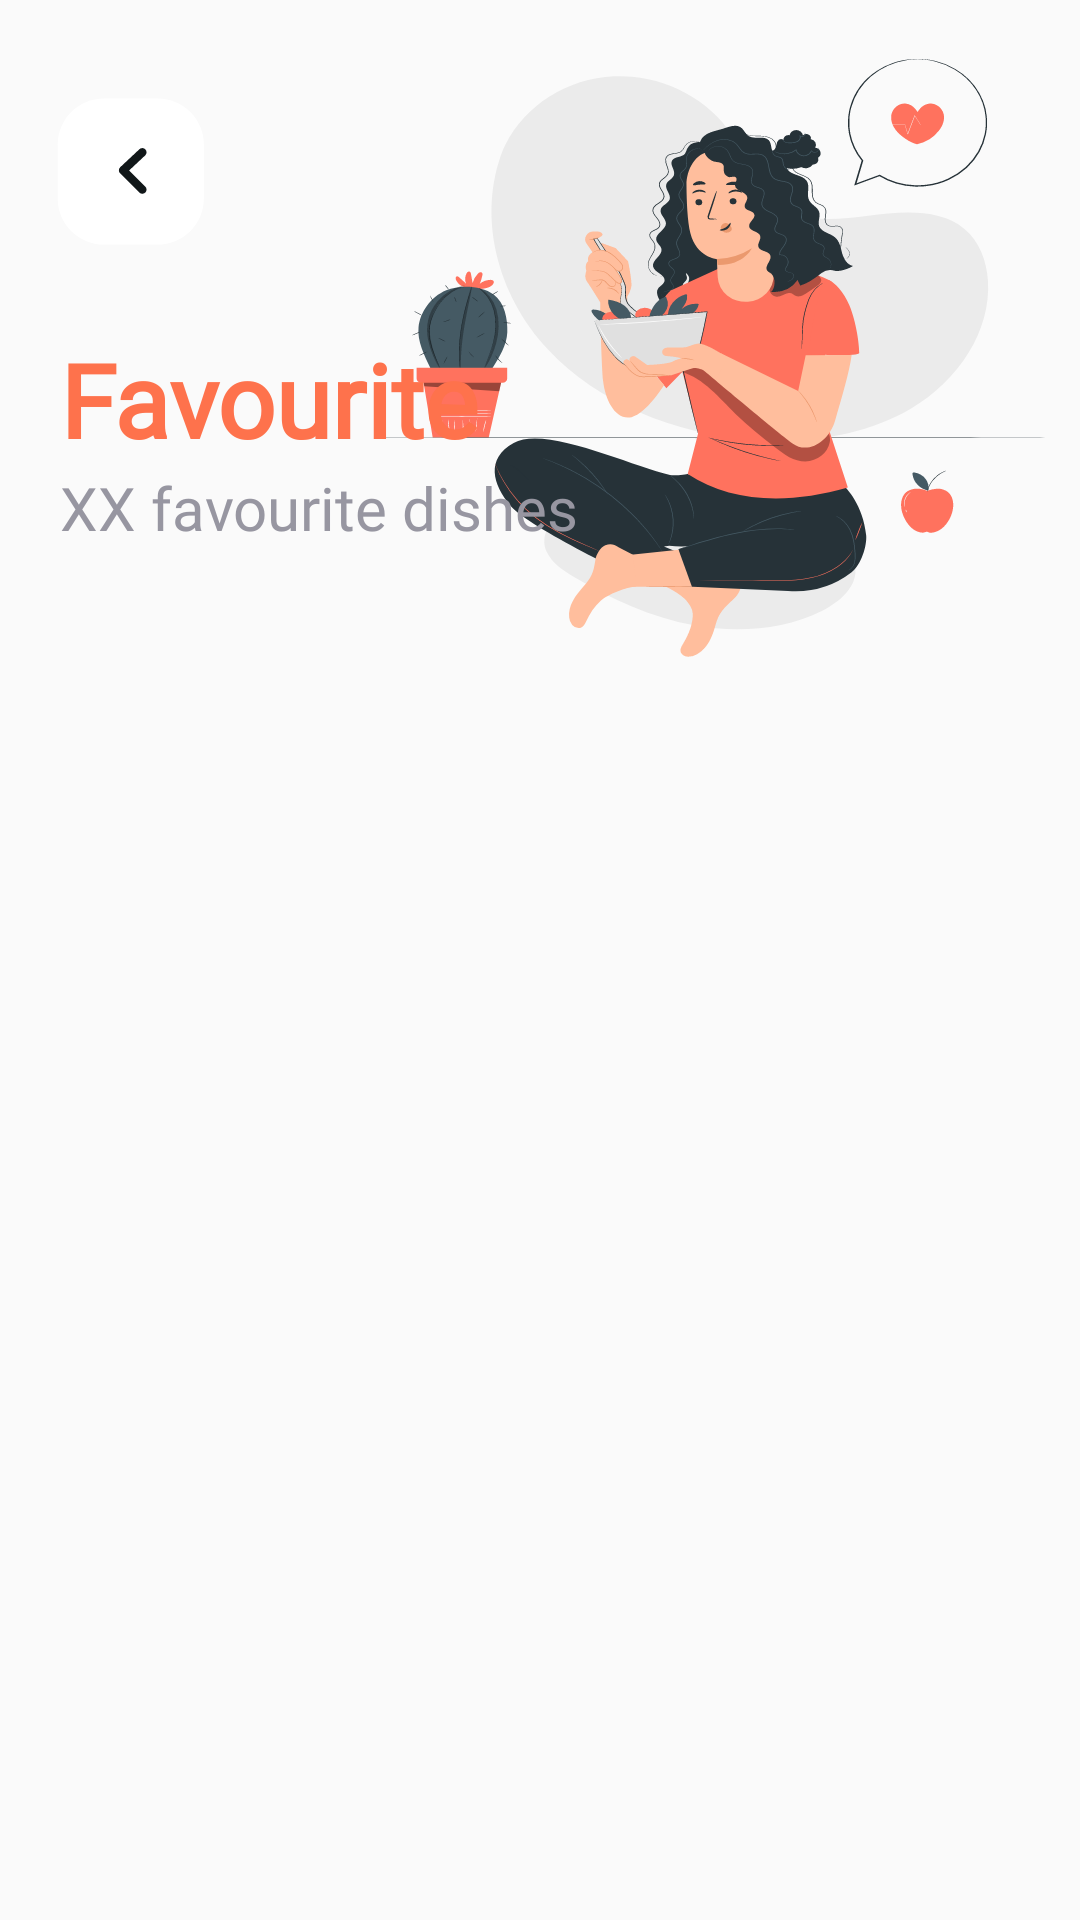

Android layout source for this screen:
<!-- AndroidManifest.xml: application theme Theme.EatO -->
<!-- res/layout/fragment_favourite.xml -->
<?xml version="1.0" encoding="utf-8"?>
<RelativeLayout xmlns:android="http://schemas.android.com/apk/res/android"
    xmlns:tools="http://schemas.android.com/tools"
    android:layout_width="match_parent"
    android:layout_height="match_parent"
    tools:context=".DashBoard.FavouriteFragment">

    <ScrollView
        android:layout_width="match_parent"
        android:layout_height="wrap_content">

        <RelativeLayout
            android:layout_width="match_parent"
            android:layout_height="wrap_content">

            <View
                android:layout_width="250dp"
                android:layout_height="230dp"
                android:layout_alignParentRight="true"
                android:background="@drawable/ic_favourtie_logo" />

            <View
                android:id="@+id/backCategoryBtn"
                android:layout_width="100dp"
                android:layout_height="100dp"
                android:layout_marginTop="20dp"
                android:background="@drawable/ic_back_btn" />

            <LinearLayout
                android:id="@+id/lLay12"
                android:layout_width="wrap_content"
                android:layout_height="wrap_content"
                android:layout_below="@+id/backCategoryBtn"
                android:layout_marginLeft="20dp"
                android:layout_marginTop="-10dp"
                android:orientation="vertical">


                <TextView
                    android:layout_width="wrap_content"
                    android:layout_height="wrap_content"
                    android:fontFamily="@font/sofia_pro_medium"
                    android:text="Favourite"
                    android:textColor="@color/company_color"
                    android:textFontWeight="700"
                    android:textSize="34sp" />

                <LinearLayout
                    android:layout_width="wrap_content"
                    android:layout_height="wrap_content"
                    android:orientation="horizontal">


                    <TextView
                        android:id="@+id/totalFavDishes"
                        android:layout_width="wrap_content"
                        android:layout_height="wrap_content"
                        android:fontFamily="@font/sofia_pro_medium"
                        android:text="XX"
                        android:textColor="#9796A1"
                        android:textFontWeight="400"
                        android:textSize="20sp" />

                    <TextView
                        android:layout_width="wrap_content"
                        android:layout_height="wrap_content"
                        android:fontFamily="@font/sofia_pro_medium"
                        android:text=" favourite dishes"
                        android:textColor="#9796A1"
                        android:textFontWeight="400"
                        android:textSize="20sp" />


                </LinearLayout>


            </LinearLayout>

            <androidx.recyclerview.widget.RecyclerView
                android:id="@+id/favRec"
                android:layout_width="match_parent"
                android:layout_height="wrap_content"
                android:layout_below="@+id/lLay12"
                android:layout_marginHorizontal="20dp"
                android:nestedScrollingEnabled="false"
                android:layout_marginTop="40sp" />

        </RelativeLayout>
    </ScrollView>


</RelativeLayout>
<!-- resources referenced by this layout -->
<resources>
  <color name="company_color">#FE724C</color>
  <!-- drawable ic_back_btn (drawable) -->
  <vector xmlns:android="http://schemas.android.com/apk/res/android"
      android:width="78dp"
      android:height="78dp"
      android:viewportWidth="78"
      android:viewportHeight="78">
      <path
          android:fillColor="#ffffff"
          android:pathData="M41,10H27C20.373,10 15,15.373 15,22V36C15,42.627 20.373,48 27,48H41C47.627,48 53,42.627 53,36V22C53,15.373 47.627,10 41,10Z" />
      <path
          android:fillColor="#00000000"
          android:pathData="M37,24L32,28.684L37,33.684"
          android:strokeWidth="2.2"
          android:strokeColor="#111719"
          android:strokeLineCap="round"
          android:strokeLineJoin="round" />
  </vector>
  <!-- drawable ic_favourtie_logo: vector/xml drawable (drawable, 57168 chars, omitted) -->
  <style name="Theme.EatO" parent="Theme.AppCompat.Light.NoActionBar">
          
          <item name="colorPrimary">@color/purple_500</item>
          <item name="colorPrimaryVariant">@color/purple_700</item>
          <item name="colorOnPrimary">@color/white</item>
          
          <item name="colorSecondary">@color/teal_200</item>
          <item name="colorSecondaryVariant">@color/teal_700</item>
          <item name="colorOnSecondary">@color/black</item>
          
          <item name="android:statusBarColor" tools:targetApi="l">?attr/colorPrimaryVariant</item>
          
      </style>
  <color name="purple_500">#FE724C</color>
  <color name="purple_700">#FE724C</color>
  <color name="white">#FFFFFFFF</color>
  <color name="teal_200">#FF03DAC5</color>
  <color name="teal_700">#FF018786</color>
  <color name="black">#FF000000</color>
</resources>
